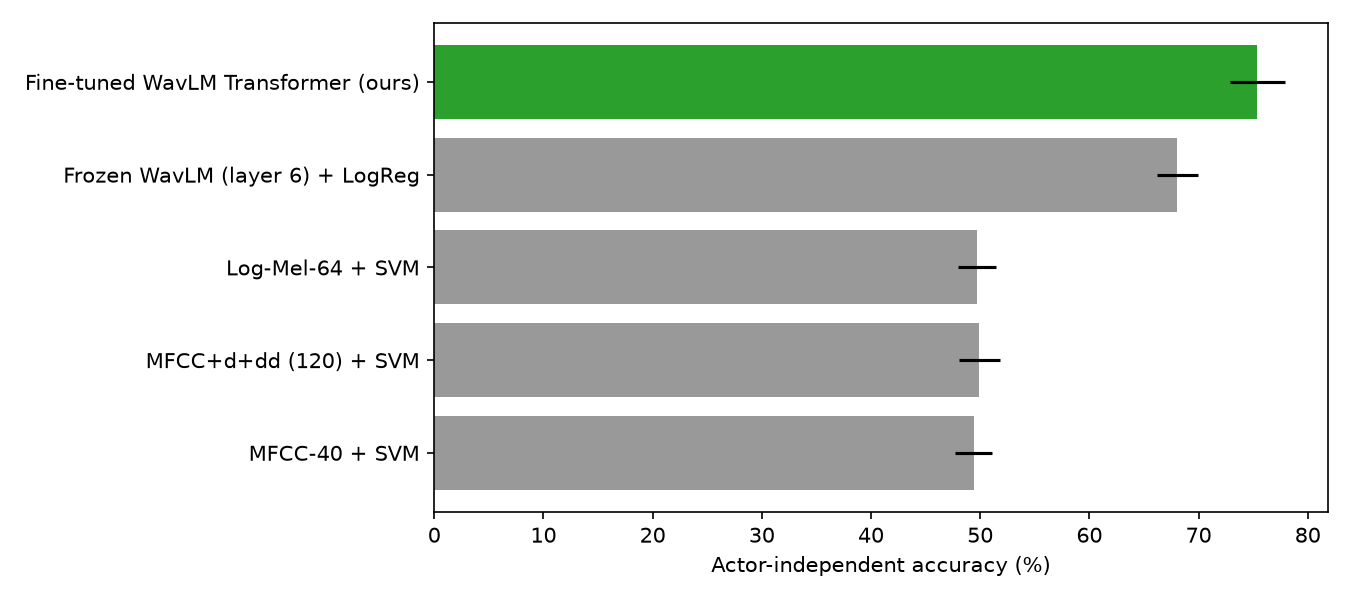

Data behind this chart, as committed beside it:
model, acc, std
MFCC-40 + SVM, 49.42, 1.704
MFCC+d+dd (120) + SVM, 49.93, 1.882
Log-Mel-64 + SVM, 49.72, 1.76
Frozen WavLM (layer 6) + LogReg, 68.04, 1.869
Fine-tuned WavLM Transformer (ours), 75.39, 2.522
